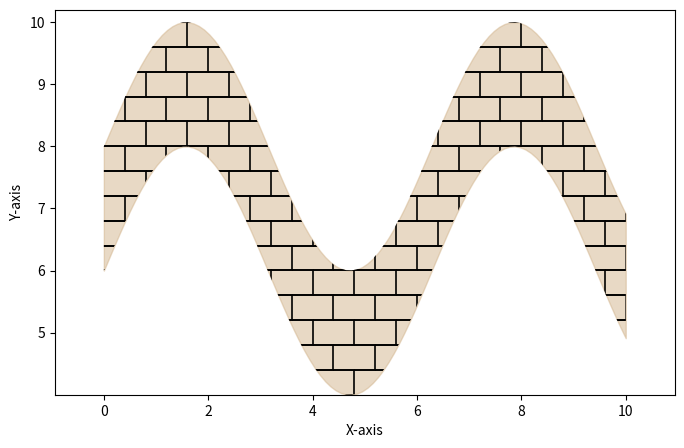

The matplotlib source for this figure:
from matplotlib import pyplot as plt

from matplotlib.patches import PathPatch
from matplotlib.path import Path

import numpy

class CustomPattern():

    def __init__(self,pattern:str):
        self.pattern = pattern

    def path(self,x_node,y_node,*args,**kwargs):
        x_func,y_func = getattr(self,self.pattern)(*args,**kwargs)
        return Path([(x,y) for x,y in zip(x_func(x_node),y_func(y_node))])

    @staticmethod
    def triangle(length,height,tilt_ratio=0.):
        x_func = lambda x: [x, x+length, x+length/2*tilt_ratio]
        y_func = lambda y: [y, y, y+height]
        return x_func,y_func

    @staticmethod
    def brick(length,height,tilt_ratio=0.):
        x_func = lambda x: [x, x+length, x+length+length*tilt_ratio, x+length*tilt_ratio]
        y_func = lambda y: [y, y, y+height, y+height]
        return x_func,y_func

def fill_pattern(axis,x:numpy.ndarray,y1:numpy.ndarray,y2:numpy.ndarray,pattern:dict=None,**kwargs):

    # Fill between the curves
    fill = axis.fill_between(x,y1,y2,**kwargs)

    # Create and clip the brick pattern
    patches = brick_patches(x.min(),x.max(),y1.min(),y2.max(),**pattern)

    for patch in patches:
        patch.set_clip_path(
            fill.get_paths()[0],transform=axis.transData
            )  # Clip each brick to the filled region

        axis.add_patch(patch)

    return axis

def brick_patches(x_min:float,x_max:float,y_min:float,y_max:float,length:float=1,height:float=0.5,offset_ratio:float=0.5,tilt_ratio=0.,**kwargs):
    """Creates individual brick patches within a bounded region.
    
    Parameters:
    - x_min,x_max   : horizontal boundaries where bricks should be drawn.
    - y_min,y_max   : vertical boundaries where bricks should be drawn.

    - length  : length of each brick.
    - height  : height of each brick.
    
    - offset_ratio  : how much to horizontally shift every other row (0 = no shift, 0.5 = half a brick length).
    
    Returns:
    - List of PathPatch objects representing bricks.
    """
    y_nodes = numpy.arange(y_min,y_max,height)

    offset = offset_ratio*length

    x_lower = numpy.arange(x_min,x_max,length)
    x_upper = numpy.arange(x_min-offset,x_max,length)

    x_func = lambda x: [x, x+length, x+length+length*tilt_ratio, x+length*tilt_ratio]
    y_func = lambda y: [y, y, y+height, y+height]

    patches = []

    pattern = CustomPattern("brick")
    
    for y_index,y_node in enumerate(y_nodes):

        x_nodes = x_lower if y_index%2==0 else x_upper
        
        for x_node in x_nodes:

            path = pattern.path(x_node,y_node,length=length,height=height,tilt_ratio=0.)
            
            patches.append(PathPatch(path,fill=False,**kwargs))
    
    return patches

if __name__ == "__main__":

    import numpy as np

    x = np.linspace(0, 10, 100)

    y1 = np.sin(x) * 2 + 6
    y2 = np.sin(x) * 2 + 8 # Upper curve

    fig,ax = plt.subplots(figsize=(8,5))

    ax = fill_pattern(ax,x,y1,y2,color="tan",alpha=0.5,
        pattern=dict(
            length=0.8,height=0.4,offset_ratio=0.5,facecolor='none',edgecolor='black',lw=1.2
        ))

    # Adjust limits and labels
    # ax.set_xlim(x.min(),x.max())
    ax.set_ylim(y1.min(),y2.max()+0.2)  # Extra space for visibility
    ax.set_xlabel("X-axis")
    ax.set_ylabel("Y-axis")

    plt.show()
